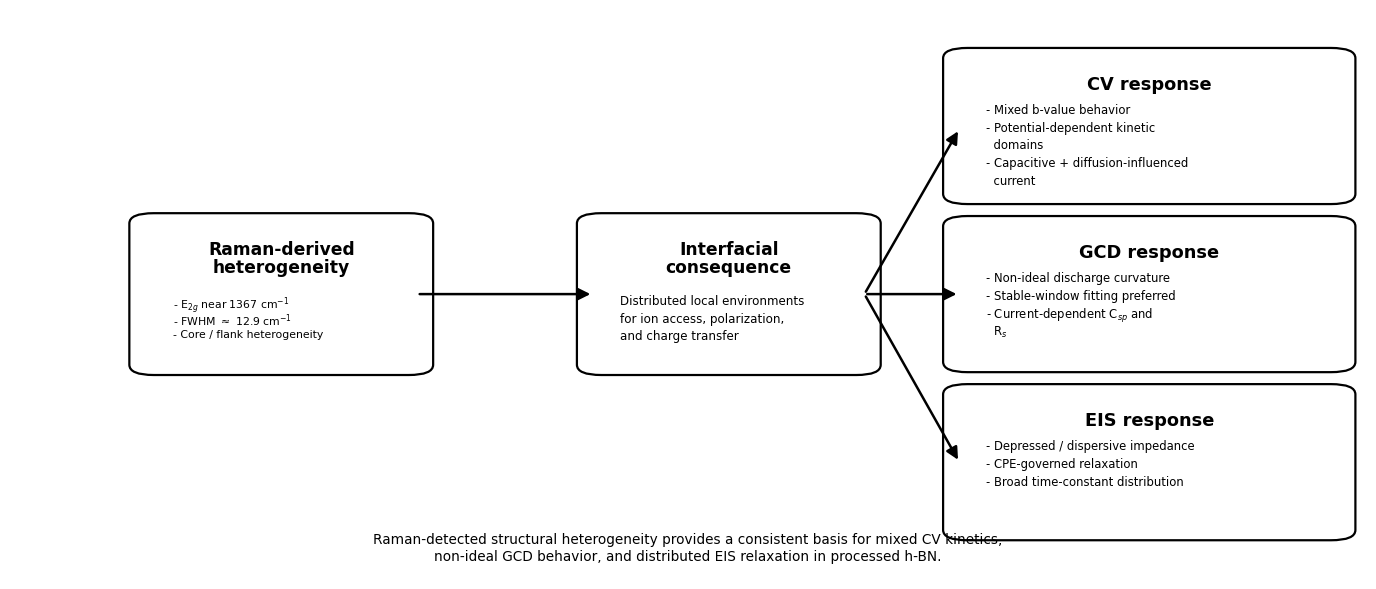

Recreate this plot in Python.
#!/usr/bin/env python3
from pathlib import Path
from textwrap import wrap

import matplotlib.pyplot as plt
from matplotlib.patches import FancyArrowPatch, FancyBboxPatch


def wrapped_lines(lines, width):
    rendered = []
    for line in lines:
        parts = wrap(line, width=width, break_long_words=False, break_on_hyphens=False)
        if not parts:
            rendered.append("")
            continue
        rendered.append(f"- {parts[0]}")
        rendered.extend(f"  {part}" for part in parts[1:])
    return rendered


def add_box(ax, x, y, w, h, title, lines, title_fs=12.5, text_fs=8.6, wrap_width=34, bullet=True):
    box = FancyBboxPatch(
        (x, y),
        w,
        h,
        boxstyle="round,pad=0.012,rounding_size=0.018",
        linewidth=1.6,
        facecolor="white",
        edgecolor="black",
    )
    ax.add_patch(box)
    ax.text(
        x + w / 2,
        y + h - 0.035,
        title,
        ha="center",
        va="top",
        fontsize=title_fs,
        fontweight="bold",
        linespacing=1.05,
    )

    title_lines = title.count("\n") + 1
    start = y + h - (0.085 + 0.045 * (title_lines - 1))
    step = 0.031
    text_lines = wrapped_lines(lines, wrap_width) if bullet else lines
    for i, line in enumerate(text_lines):
        ax.text(
            x + 0.02,
            start - i * step,
            line,
            ha="left",
            va="top",
            fontsize=text_fs,
            linespacing=1.05,
        )


def add_arrow(ax, x1, y1, x2, y2):
    ax.add_patch(
        FancyArrowPatch(
            (x1, y1),
            (x2, y2),
            arrowstyle="-|>",
            mutation_scale=18,
            linewidth=1.8,
            color="black",
        )
    )


def main():
    out = Path("outputs/figures/Raman")
    out.mkdir(parents=True, exist_ok=True)
    plt.rcParams.update({"font.family": "DejaVu Sans", "font.size": 10})
    fig, ax = plt.subplots(figsize=(17.5, 7.4), dpi=300)
    ax.set_xlim(0, 1)
    ax.set_ylim(0, 1)
    ax.axis("off")

    add_box(
        ax,
        0.10,
        0.37,
        0.20,
        0.26,
        "Raman-derived\nheterogeneity",
        [
            "E$_{2g}$ near 1367 cm$^{-1}$",
            "FWHM $\\approx$ 12.9 cm$^{-1}$",
            "Core / flank heterogeneity",
        ],
        title_fs=12.3,
        text_fs=7.8,
        wrap_width=80,
    )

    add_box(
        ax,
        0.43,
        0.37,
        0.20,
        0.26,
        "Interfacial\nconsequence",
        [
            "Distributed local environments",
            "for ion access, polarization,",
            "and charge transfer",
        ],
        title_fs=12.3,
        text_fs=8.6,
        wrap_width=29,
        bullet=False,
    )

    add_box(
        ax,
        0.70,
        0.67,
        0.28,
        0.25,
        "CV response",
        [
            "Mixed b-value behavior",
            "Potential-dependent kinetic domains",
            "Capacitive + diffusion-influenced current",
        ],
        title_fs=12.8,
        text_fs=8.4,
        wrap_width=34,
    )

    add_box(
        ax,
        0.70,
        0.375,
        0.28,
        0.25,
        "GCD response",
        [
            "Non-ideal discharge curvature",
            "Stable-window fitting preferred",
            "Current-dependent C$_{sp}$ and R$_s$",
        ],
        title_fs=12.8,
        text_fs=8.4,
        wrap_width=34,
    )

    add_box(
        ax,
        0.70,
        0.08,
        0.28,
        0.25,
        "EIS response",
        [
            "Depressed / dispersive impedance",
            "CPE-governed relaxation",
            "Broad time-constant distribution",
        ],
        title_fs=12.8,
        text_fs=8.4,
        wrap_width=34,
    )

    add_arrow(ax, 0.30, 0.50, 0.43, 0.50)
    add_arrow(ax, 0.63, 0.50, 0.70, 0.79)
    add_arrow(ax, 0.63, 0.50, 0.70, 0.50)
    add_arrow(ax, 0.63, 0.50, 0.70, 0.205)

    ax.text(
        0.50,
        0.055,
        "Raman-detected structural heterogeneity provides a consistent basis for mixed CV kinetics,\n"
        "non-ideal GCD behavior, and distributed EIS relaxation in processed h-BN.",
        ha="center",
        va="center",
        fontsize=9.8,
        linespacing=1.2,
    )

    for ext in ("png", "pdf", "svg"):
        fig.savefig(out / f"Raman_heterogeneity_schematic.{ext}", dpi=600 if ext == "png" else None, bbox_inches="tight")
    plt.close(fig)
    print("Done.")


if __name__ == "__main__":
    main()
